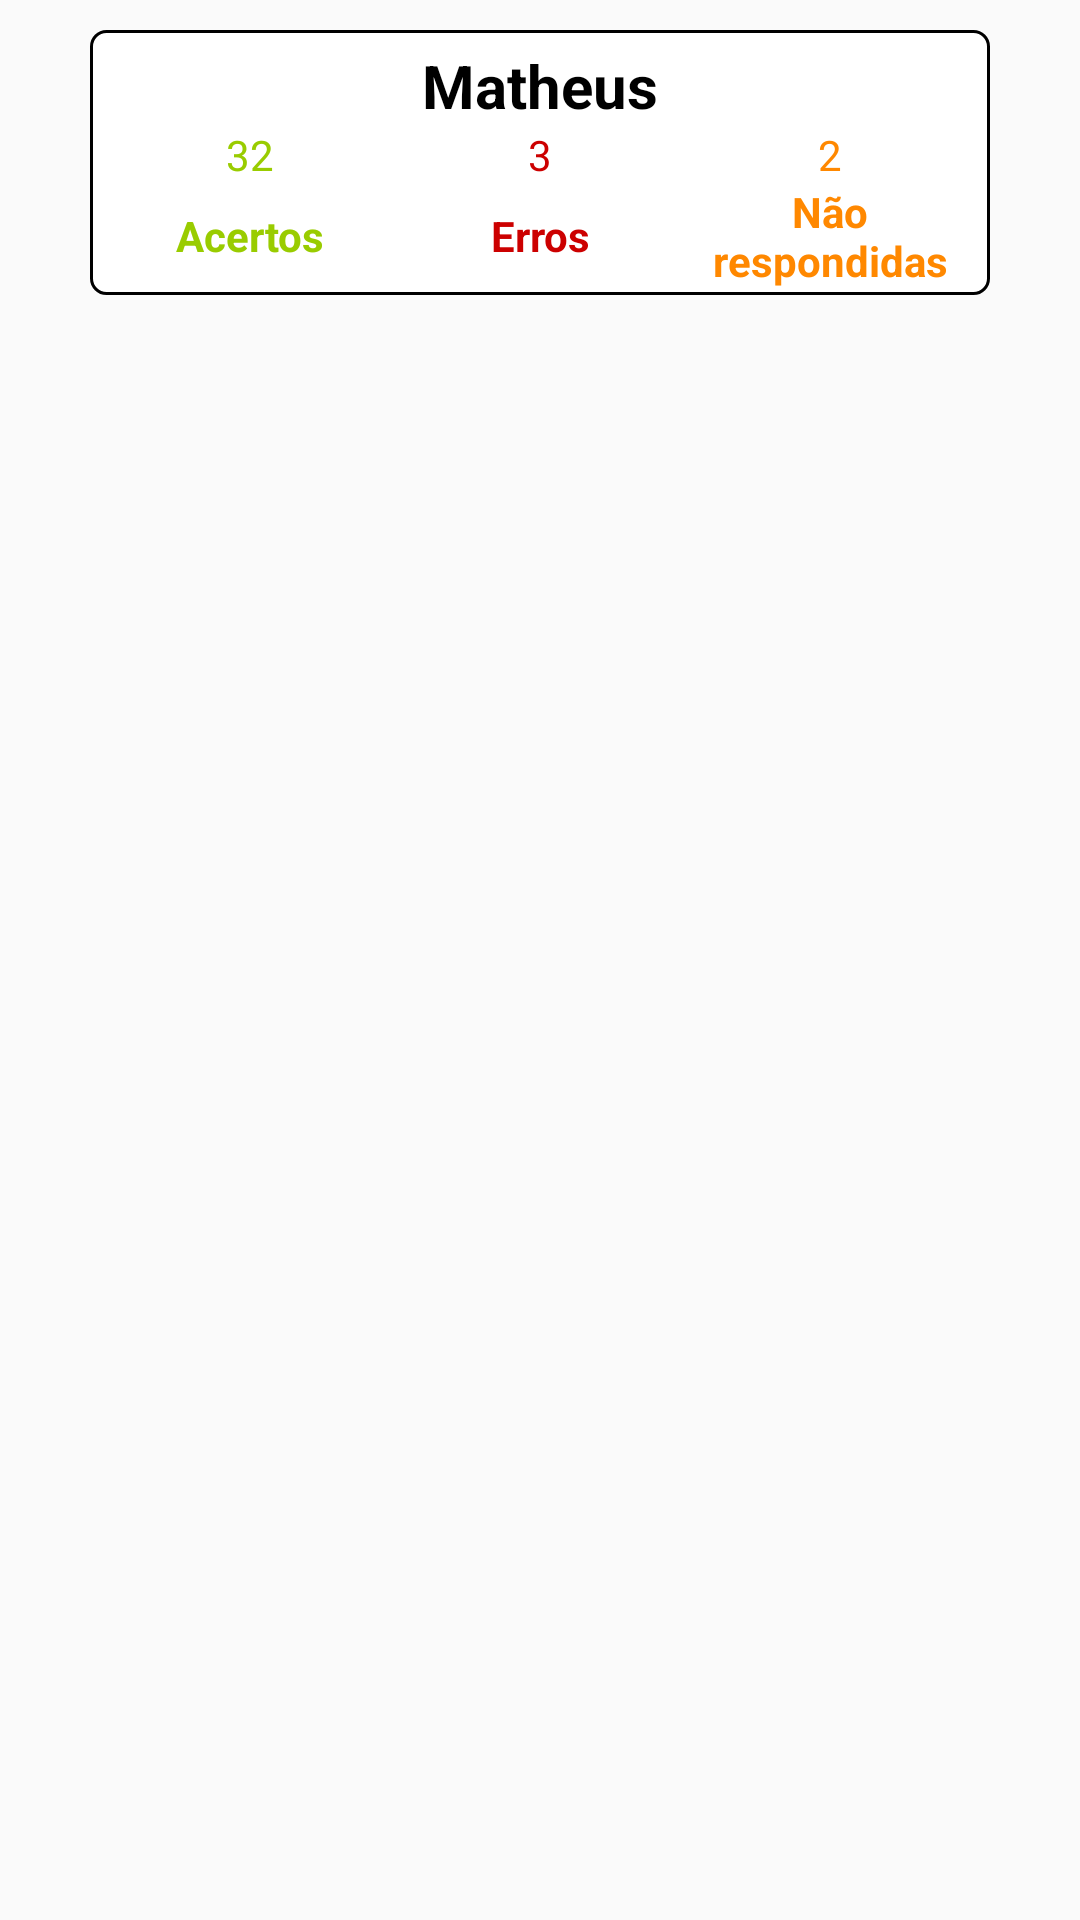

Reconstruct the res/layout file that produces this screen, plus the resources it refers to.
<!-- AndroidManifest.xml: application theme AppTheme -->
<!-- res/layout/adapter_placar.xml -->
<?xml version="1.0" encoding="utf-8"?>
<LinearLayout xmlns:android="http://schemas.android.com/apk/res/android"
    android:layout_width="match_parent"
    android:layout_height="wrap_content"
    android:paddingStart="20dp"
    android:paddingEnd="20dp">

    <RelativeLayout
        android:layout_width="match_parent"
        android:layout_height="wrap_content">

        <LinearLayout
            android:id="@+id/adplacar_lnlMain"
            android:layout_width="match_parent"
            android:layout_height="wrap_content"
            android:background="@drawable/background_card_placar"
            android:orientation="vertical"
            android:layout_margin="10dp"
            android:padding="5dp">

            <TextView
                android:id="@+id/adplacar_txtNome"
                android:layout_width="match_parent"
                android:layout_height="wrap_content"
                android:text="Matheus"
                android:textAlignment="center"
                android:textColor="@android:color/black"
                android:textSize="20sp"
                android:textStyle="bold" />

            <LinearLayout
                android:layout_width="match_parent"
                android:layout_height="wrap_content"
                android:orientation="horizontal">

                <LinearLayout
                    android:layout_width="0dp"
                    android:layout_height="match_parent"
                    android:layout_weight="1"
                    android:orientation="vertical">

                    <TextView
                        android:id="@+id/adplacar_txtAcertos"
                        android:layout_width="match_parent"
                        android:layout_height="wrap_content"
                        android:text="32"
                        android:textAlignment="center"
                        android:textColor="@android:color/holo_green_light" />

                    <TextView
                        android:layout_width="match_parent"
                        android:layout_height="match_parent"
                        android:gravity="center"
                        android:text="Acertos"
                        android:textAlignment="center"
                        android:textColor="@android:color/holo_green_light"
                        android:textStyle="bold" />

                </LinearLayout>

                <LinearLayout
                    android:layout_width="0dp"
                    android:layout_height="match_parent"
                    android:layout_weight="1"
                    android:orientation="vertical">

                    <TextView
                        android:id="@+id/adplacar_txtErros"
                        android:layout_width="match_parent"
                        android:layout_height="wrap_content"
                        android:text="3"
                        android:textAlignment="center"
                        android:textColor="@android:color/holo_red_dark" />

                    <TextView
                        android:layout_width="match_parent"
                        android:layout_height="match_parent"
                        android:gravity="center"
                        android:text="Erros"
                        android:textAlignment="center"
                        android:textColor="@android:color/holo_red_dark"
                        android:textStyle="bold" />

                </LinearLayout>

                <LinearLayout
                    android:layout_width="0dp"
                    android:layout_height="wrap_content"
                    android:layout_weight="1"
                    android:orientation="vertical">

                    <TextView
                        android:id="@+id/adplacar_txtPassadas"
                        android:layout_width="match_parent"
                        android:layout_height="wrap_content"
                        android:text="2"
                        android:textAlignment="center"
                        android:textColor="@android:color/holo_orange_dark" />

                    <TextView
                        android:layout_width="match_parent"
                        android:layout_height="wrap_content"
                        android:text="Não respondidas"
                        android:textAlignment="center"
                        android:textColor="@android:color/holo_orange_dark"
                        android:textStyle="bold" />

                </LinearLayout>

            </LinearLayout>

        </LinearLayout>

        <ImageView
            android:id="@+id/adplacar_imgCrown"
            android:layout_width="40dp"
            android:layout_height="40dp"
            android:layout_marginTop="10dp"
            android:layout_marginLeft="10dp" />

    </RelativeLayout>

</LinearLayout>
<!-- resources referenced by this layout -->
<resources>
  <!-- drawable background_card_placar (drawable) -->
  <?xml version="1.0" encoding="utf-8"?>
  <layer-list xmlns:android="http://schemas.android.com/apk/res/android">
      <item android:left="2dp" android:right="2dp">
          <shape android:shape="rectangle">
              <solid android:color="@color/dialogplus_black_overlay" />
              <corners android:radius="5dp"/>
          </shape>
      </item>
      <item android:bottom="3dp">
          <shape android:shape="rectangle">
              <solid android:color="@android:color/white" />
              <stroke
                  android:width="1dp"
                  android:color="@android:color/black" />
              <corners android:radius="5dp"/>
          </shape>
      </item>
  </layer-list>
  <style name="AppTheme" parent="Theme.AppCompat.Light.NoActionBar">
          
          
          
          <item name="colorPrimary">@color/colorPrimary</item>
          <item name="colorPrimaryDark">@color/colorPrimaryDark</item>
          <item name="colorAccent">@color/colorAccent</item>
      </style>
  <color name="colorPrimary">#EEECE1</color>
  <color name="colorPrimaryDark">#765638</color>
  <color name="colorAccent">#5b2f06</color>
</resources>
